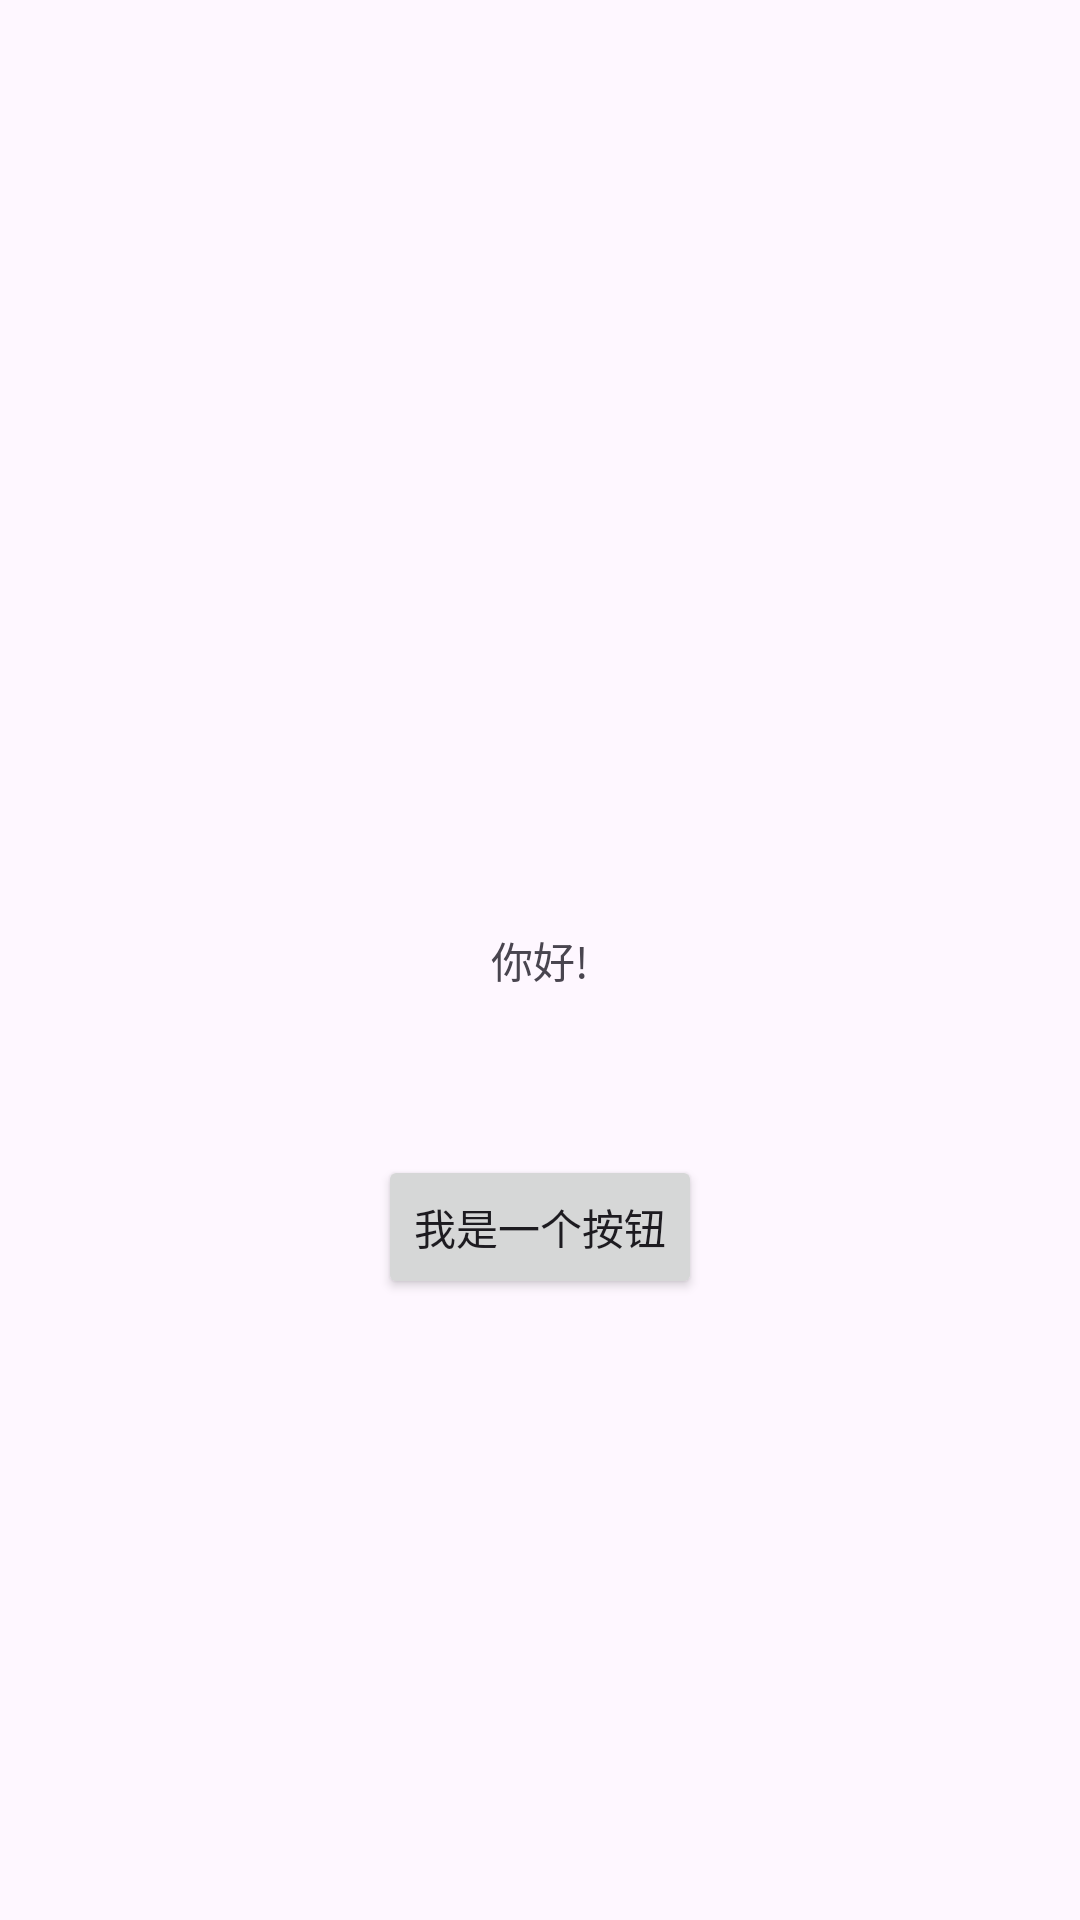

Here is an Android app screen rendered from its layout file. Give the layout XML and the strings, colors and styles it references.
<!-- AndroidManifest.xml: application theme AppTheme -->
<!-- res/layout/activity_main.xml -->
<?xml version="1.0" encoding="utf-8"?>
<androidx.constraintlayout.widget.ConstraintLayout xmlns:android="http://schemas.android.com/apk/res/android"
    xmlns:app="http://schemas.android.com/apk/res-auto"
    xmlns:tools="http://schemas.android.com/tools"
    android:id="@+id/main"
    android:layout_width="match_parent"
    android:layout_height="match_parent"
    tools:context=".MainActivity">

    <TextView
        android:layout_width="wrap_content"
        android:layout_height="wrap_content"
        android:text="@string/hello_message"
        app:layout_constraintBottom_toBottomOf="parent"
        app:layout_constraintEnd_toEndOf="parent"
        app:layout_constraintStart_toStartOf="parent"
        app:layout_constraintTop_toTopOf="parent" />

    <Button
        android:id="@+id/button2"
        android:layout_width="wrap_content"
        android:layout_height="wrap_content"
        android:layout_marginTop="385dp"
        android:text="@string/buttonText"
        app:layout_constraintEnd_toEndOf="parent"
        app:layout_constraintHorizontal_bias="0.5"
        app:layout_constraintStart_toStartOf="parent"
        app:layout_constraintTop_toTopOf="parent"
        tools:ignore="MissingConstraints" />

</androidx.constraintlayout.widget.ConstraintLayout>
<!-- resources referenced by this layout -->
<resources>
  <string name="buttonText">我是一个按钮</string>
  <string name="hello_message">你好!</string>
  <style name="AppTheme" parent="Theme.AppCompat.Light.DarkActionBar">
          
          <item name="colorPrimary">@color/design_default_color_primary</item>
          <item name="colorPrimaryDark">@color/design_default_color_primary_dark</item>
          <item name="colorAccent">@color/colorAccent</item>
      </style>
  <!-- not gathered from this repository: default colours our renderer supplied (Android Studio template values) -->
  <color name="colorAccent">#FF03DAC5</color>
</resources>
